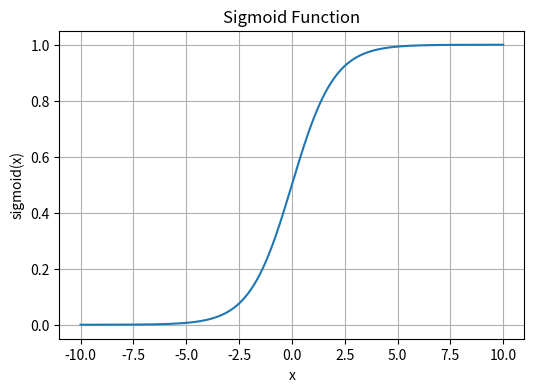

Here is the Python script that generated this plot:
#!/usr/bin/env python3
# -*- coding: utf-8 -*-
"""
Author: Kong Xiaoshuang
Date: 12/6/25
Description: sigmoid_curve
"""
import matplotlib.pyplot as plt
import numpy as np


def sigmoid(x):
    return 1 / (1 + np.exp(-x))


def plot_sigmoid():
    # 1.prepare data
    x = np.linspace(-10, 10, 400)
    y = sigmoid(x)

    #     2. plot
    plt.figure(figsize=(6, 4))
    plt.plot(x, y)
    plt.title("Sigmoid Function")
    plt.xlabel("x")
    plt.ylabel("sigmoid(x)")
    plt.grid(True)
    plt.show()


def main():
    plot_sigmoid()


if __name__ == "__main__":
    main()
